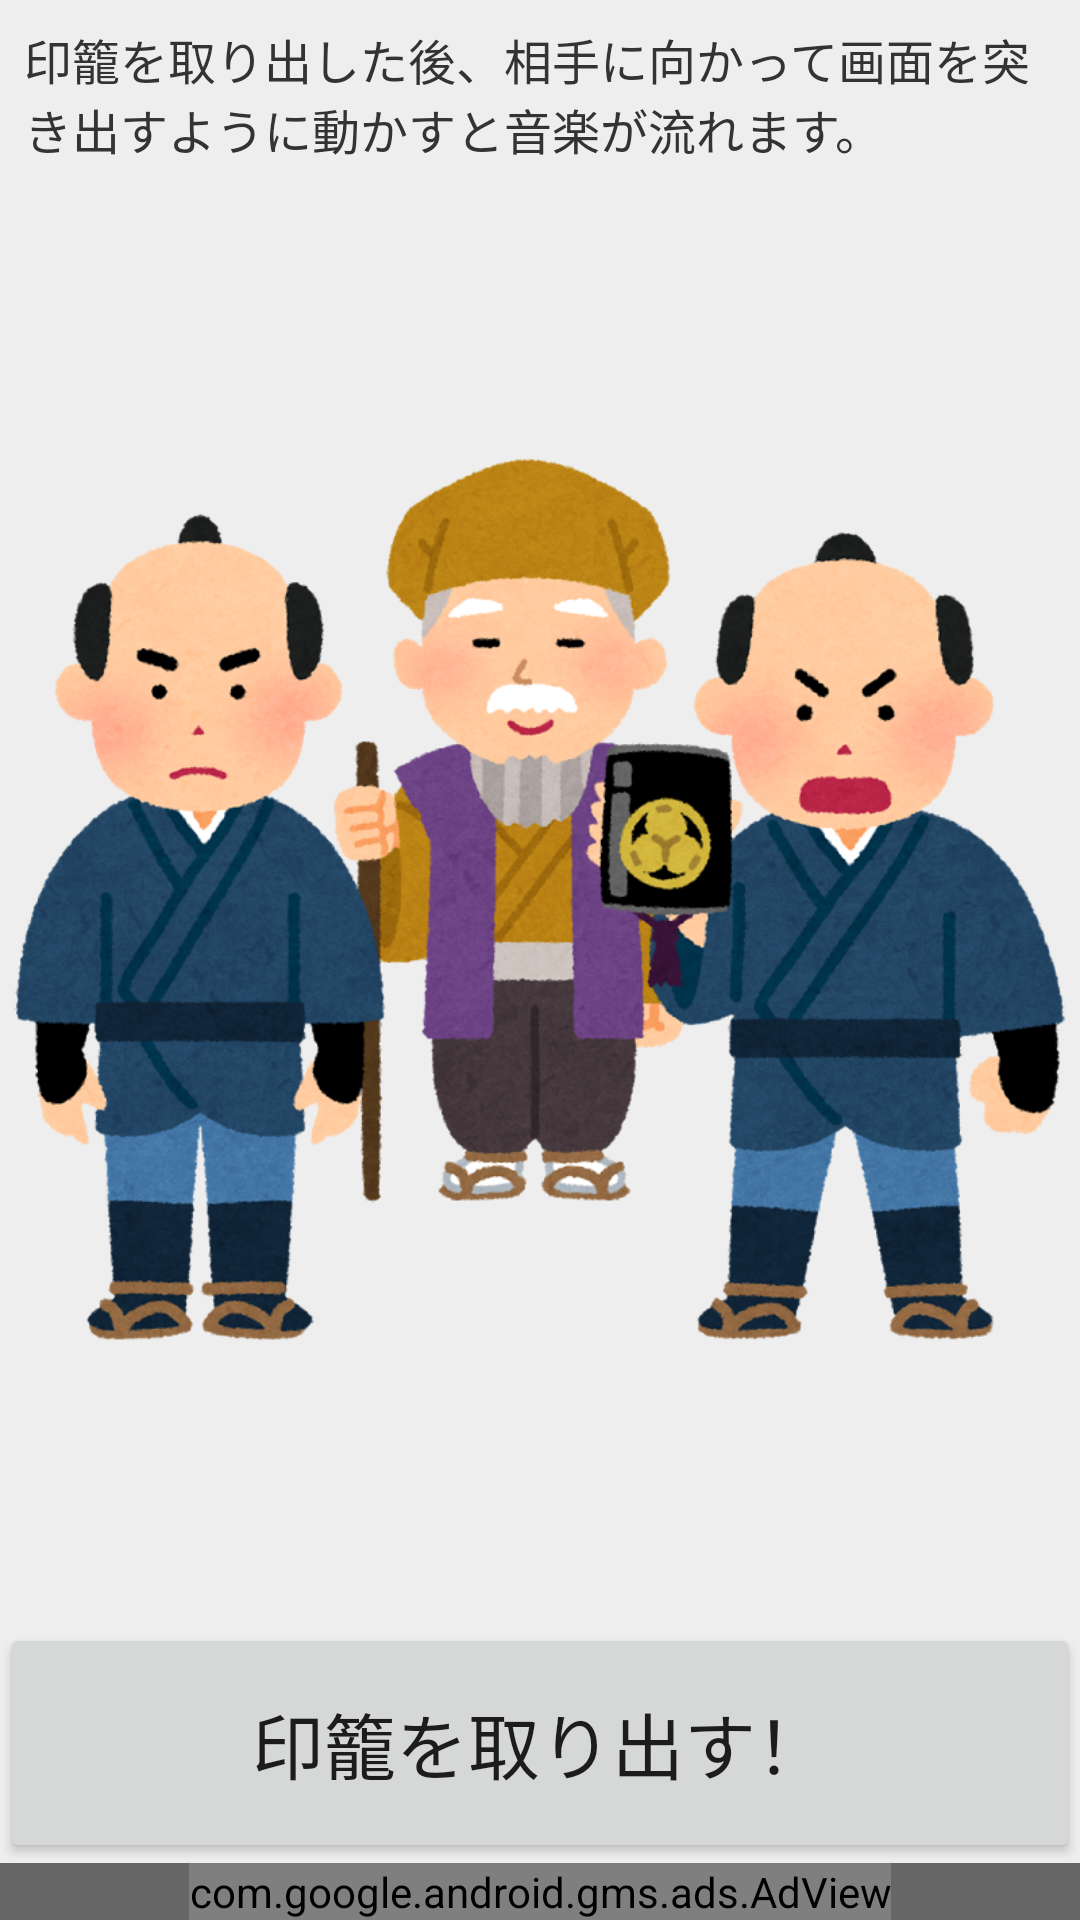

Reconstruct the res/layout file that produces this screen, plus the resources it refers to.
<!-- AndroidManifest.xml: application theme AppTheme -->
<!-- res/layout/activity_main.xml -->
<?xml version="1.0" encoding="utf-8"?>
<LinearLayout xmlns:android="http://schemas.android.com/apk/res/android"
    xmlns:app="http://schemas.android.com/apk/res-auto"
    xmlns:tools="http://schemas.android.com/tools"
    android:orientation="vertical"
    android:background="@color/background"
    android:layout_width="match_parent"
    android:layout_height="match_parent"
    tools:context="biz.riverone.mondokoro.MainActivity">

    <TextView
        android:text="@string/startInfo"
        android:textSize="16sp"
        android:padding="8dp"
        android:textColor="@color/foreground"
        android:layout_width="match_parent"
        android:layout_height="wrap_content" />

    <ImageView
        android:src="@drawable/top_image"
        android:scaleType="fitCenter"
        android:layout_weight="1"
        android:layout_width="match_parent"
        android:layout_height="0dp" />

    <Button
        android:id="@+id/buttonStart"
        android:textSize="24sp"
        android:text="@string/captionStart"
        android:layout_width="match_parent"
        android:layout_height="80dp" />

    <FrameLayout
        android:background="#666"
        android:layout_width="match_parent"
        android:layout_height="wrap_content">
        <com.google.android.gms.ads.AdView
            xmlns:ads="http://schemas.android.com/apk/res-auto"
            android:id="@+id/adView"
            android:layout_gravity="center"
            android:layout_width="wrap_content"
            android:layout_height="wrap_content"
            ads:adSize="BANNER"
            ads:adUnitId="@string/banner_ad_unit_id">
        </com.google.android.gms.ads.AdView>
    </FrameLayout>
</LinearLayout>
<!-- resources referenced by this layout -->
<resources>
  <color name="background">#eee</color>
  <color name="foreground">#333</color>
  <!-- drawable top_image: png bitmap (drawable, 510829 bytes) -->
  <string name="banner_ad_unit_id">ca-app-pub-1882812461462801/9867065590</string>
  <string name="captionStart">印籠を取り出す！</string>
  <string name="startInfo">印籠を取り出した後、相手に向かって画面を突き出すように動かすと音楽が流れます。</string>
  <style name="AppTheme" parent="Theme.AppCompat.Light.DarkActionBar">
          
          <item name="colorPrimary">@color/colorPrimary</item>
          <item name="colorPrimaryDark">@color/colorPrimaryDark</item>
          <item name="colorAccent">@color/colorAccent</item>
      </style>
  <color name="colorPrimary">#313335</color>
  <color name="colorPrimaryDark">#2b2b2b</color>
  <color name="colorAccent">#ffc66d</color>
</resources>
